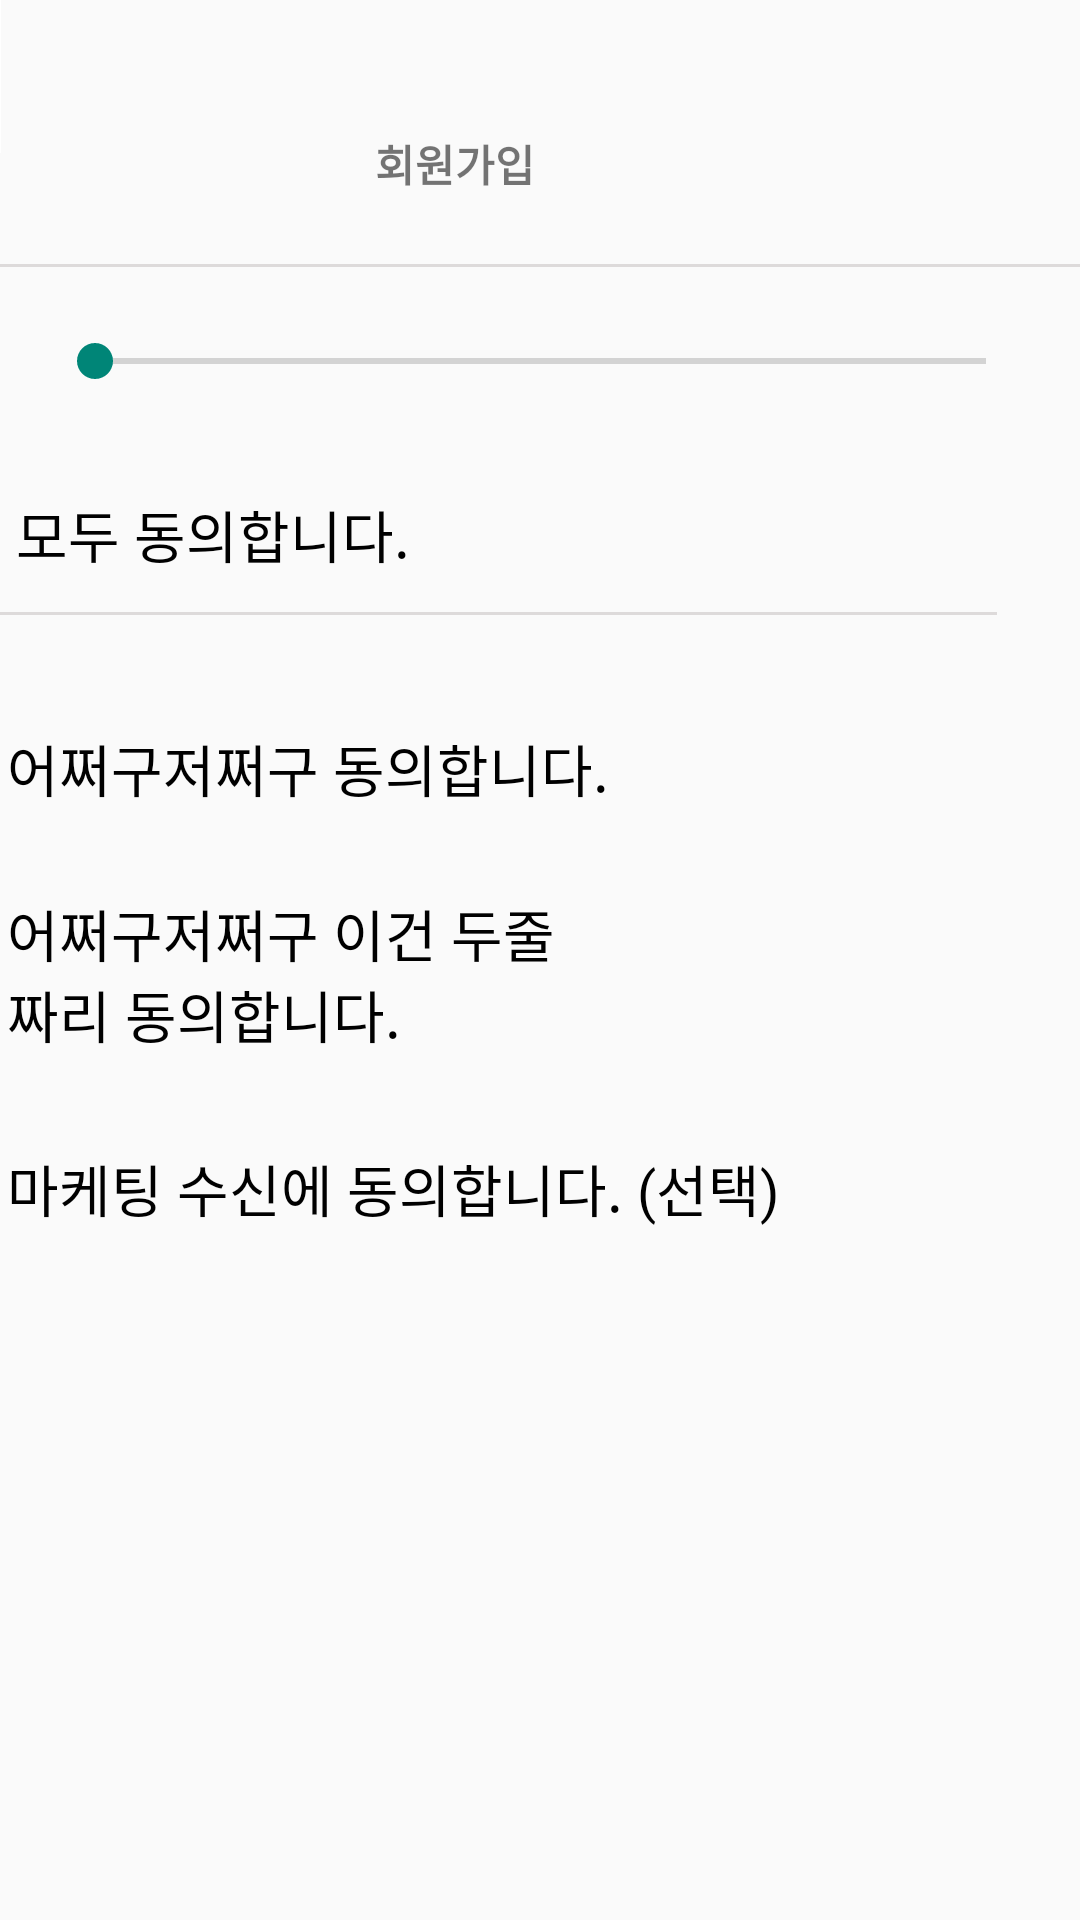

This screen was rendered from an Android layout file. Write that file and the resources it references.
<!-- AndroidManifest.xml: application theme Theme.RegisterLogInExample -->
<!-- res/layout/activity_agree.xml -->
<?xml version="1.0" encoding="utf-8"?>
<androidx.constraintlayout.widget.ConstraintLayout xmlns:android="http://schemas.android.com/apk/res/android"
    xmlns:app="http://schemas.android.com/apk/res-auto"
    xmlns:tools="http://schemas.android.com/tools"
    android:layout_width="match_parent"
    android:layout_height="match_parent"
    tools:context=".agree">

    <Button
        android:id="@+id/backkey"
        android:layout_width="50dp"
        android:layout_height="51dp"
        android:contentDescription="@string/back_button_description"
        android:layout_marginEnd="360dp"
        android:background="@drawable/img"
        app:layout_constraintBaseline_toTopOf="parent"
        app:layout_constraintEnd_toEndOf="parent"
        tools:layout_editor_absoluteY="37dp" />

    <TextView
        android:id="@+id/intro"
        android:layout_width="71dp"
        android:layout_height="32dp"
        android:layout_marginTop="44dp"
        android:layout_marginEnd="164dp"
        android:text="회원가입"
        android:textSize="7pt"
        android:textStyle="bold"
        app:layout_constraintEnd_toEndOf="parent"
        app:layout_constraintTop_toTopOf="parent" />

    <View
        android:layout_width="match_parent"
        android:layout_height="1dp"
        android:layout_marginTop="88dp"
        android:background="#DDDADA"
        app:layout_constraintTop_toTopOf="parent"
        tools:layout_editor_absoluteX="7dp" />

    <SeekBar
        android:id="@+id/step"
        android:layout_width="329dp"
        android:layout_height="33dp"
        android:layout_marginStart="32dp"
        android:layout_marginTop="104dp"
        android:layout_marginEnd="32dp"
        android:enabled="false"
        app:layout_constraintEnd_toEndOf="parent"
        app:layout_constraintStart_toStartOf="parent"
        app:layout_constraintTop_toTopOf="parent"
        tools:progress="100" />

    <CheckBox
        android:id="@+id/all_check"
        android:layout_width="239dp"
        android:layout_height="52dp"
        android:layout_marginTop="152dp"
        android:layout_marginEnd="148dp"
        android:buttonTint="#4CAF50"
        android:text="모두 동의합니다."
        android:textSize="9pt"
        app:layout_constraintEnd_toEndOf="parent"
        app:layout_constraintTop_toTopOf="parent" />

    <View
        android:layout_width="350sp"
        android:layout_height="1dp"
        android:layout_marginTop="204dp"
        android:layout_marginEnd="28dp"
        android:background="#DDDADA"
        app:layout_constraintEnd_toEndOf="parent"
        app:layout_constraintTop_toTopOf="parent" />

    <CheckBox
        android:id="@+id/check_1"
        android:layout_width="290dp"
        android:layout_height="48dp"
        android:layout_marginTop="232dp"
        android:layout_marginEnd="100dp"
        android:buttonTint="#4CAF50"
        android:text="어쩌구저쩌구 동의합니다."
        android:textSize="9pt"
        app:layout_constraintEnd_toEndOf="parent"
        app:layout_constraintTop_toTopOf="parent" />

    <CheckBox
        android:id="@+id/check_m"
        android:layout_width="338dp"
        android:layout_height="56dp"
        android:layout_marginTop="368dp"
        android:layout_marginEnd="52dp"
        android:buttonTint="#4CAF50"
        android:text="마케팅 수신에 동의합니다. (선택)"
        android:textSize="9pt"
        app:layout_constraintEnd_toEndOf="parent"
        app:layout_constraintTop_toTopOf="parent" />

    <CheckBox
        android:id="@+id/check_2"
        android:layout_width="222dp"
        android:layout_height="89dp"
        android:layout_marginTop="280dp"
        android:layout_marginEnd="168dp"
        android:buttonTint="#4CAF50"
        android:text="어쩌구저쩌구 이건 두줄짜리 동의합니다."
        android:textSize="9pt"
        app:layout_constraintEnd_toEndOf="parent"
        app:layout_constraintTop_toTopOf="parent" />

    <View
        android:layout_width="match_parent"
        android:layout_height="1dp"
        android:layout_marginStart="4dp"
        android:layout_marginTop="648dp"
        android:background="#DDDADA"
        app:layout_constraintStart_toStartOf="parent"
        app:layout_constraintTop_toTopOf="parent" />

    <Button
        android:id="@+id/join"
        android:layout_width="381dp"
        android:layout_height="62dp"
        android:layout_marginTop="656dp"
        android:layout_marginEnd="16dp"
        android:backgroundTint="#76DD7A"
        android:text="회원가입"
        android:textColor="#FFFF"
        android:textSize="9pt"
        android:textStyle="bold"
        app:layout_constraintEnd_toEndOf="parent"
        app:layout_constraintTop_toTopOf="parent" />

</androidx.constraintlayout.widget.ConstraintLayout>
<!-- resources referenced by this layout -->
<resources>
  <!-- drawable img: png bitmap (drawable, 1227 bytes) -->
  <string name="back_button_description">뒤로 가기 버튼</string>
  <style name="Theme.RegisterLogInExample" parent="android:Theme.Material.Light.NoActionBar" />
</resources>
